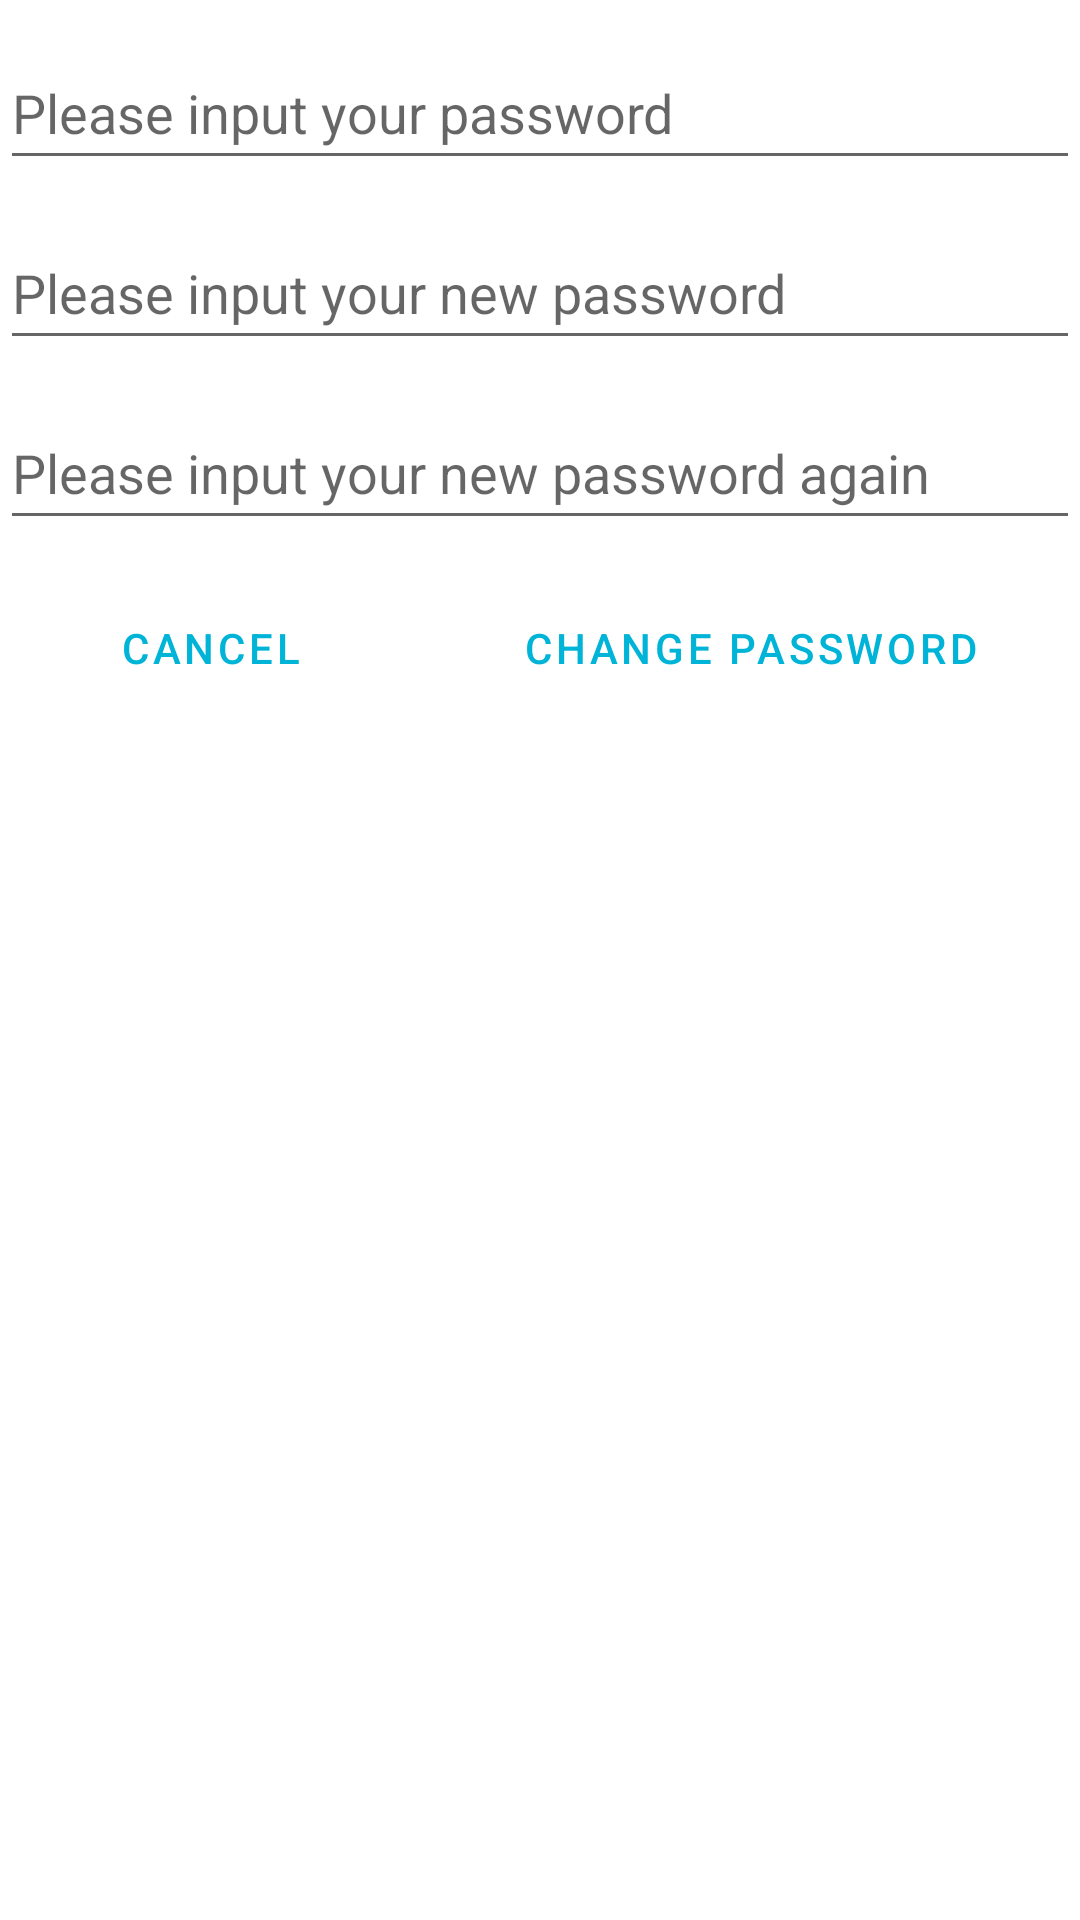

Produce the Android XML layout that renders to this screen, including the resource entries it uses.
<!-- AndroidManifest.xml: application theme Theme.Final -->
<!-- res/layout/dialog_changepassword.xml -->
<?xml version="1.0" encoding="utf-8"?>
<LinearLayout xmlns:android="http://schemas.android.com/apk/res/android"
    android:layout_width="match_parent"
    android:layout_height="match_parent"
    xmlns:tools="http://schemas.android.com/tools"
    android:orientation="vertical">

    <EditText
        android:id="@+id/et_password_old"
        android:layout_width="match_parent"
        android:layout_height="wrap_content"
        android:layout_marginTop="12dp"
        android:autofillHints=""
        android:ems="15"
        android:hint="@string/et_password_old"
        android:inputType="textPassword"
        android:minHeight="48dp"
        android:selectAllOnFocus="true"
        android:singleLine="true"
        tools:targetApi="o" />

    <EditText
        android:id="@+id/et_password_new"
        android:layout_width="match_parent"
        android:layout_height="wrap_content"
        android:layout_marginTop="12dp"
        android:autofillHints=""
        android:ems="15"
        android:hint="@string/et_password_new"
        android:inputType="textPassword"
        android:minHeight="48dp"
        android:selectAllOnFocus="true"
        android:singleLine="true"
        tools:targetApi="o" />

    <EditText
        android:id="@+id/et_password_new2"
        android:layout_width="match_parent"
        android:layout_height="wrap_content"
        android:layout_marginTop="12dp"
        android:autofillHints=""
        android:ems="15"
        android:hint="@string/et_password_new2"
        android:inputType="textPassword"
        android:minHeight="48dp"
        android:selectAllOnFocus="true"
        android:singleLine="true"
        tools:targetApi="o" />

    <LinearLayout
        android:layout_width="match_parent"
        android:layout_height="wrap_content">
        <Button
            android:id="@+id/cancel_change_password"
            android:layout_width="wrap_content"
            android:layout_height="wrap_content"
            android:layout_marginTop="12dp"
            android:background="@drawable/login_button"
            android:text="@string/cancel"
            android:layout_weight="1"
            style="?android:attr/buttonBarButtonStyle" />
        <Button
            android:id="@+id/bt_change_password"
            android:layout_width="wrap_content"
            android:layout_height="wrap_content"
            android:layout_marginTop="12dp"
            android:layout_marginBottom="12dp"
            android:background="@drawable/login_button"
            android:text="@string/bt_change_password"
            android:layout_weight="1"
            style="?android:attr/buttonBarButtonStyle" />

    </LinearLayout>
</LinearLayout>
<!-- resources referenced by this layout -->
<resources>
  <!-- drawable login_button (drawable) -->
  <?xml version="1.0" encoding="utf-8"?>
  <shape xmlns:android="http://schemas.android.com/apk/res/android"
      android:shape="rectangle">
      <gradient
          android:angle="45"
          android:endColor="@color/blue_green"
          android:startColor="@color/baby_blue"/>
      <padding
          android:bottom="5dp"
          android:top="5dp"
          android:left="5dp"
          android:right="5dp"/>
      <corners
          android:radius="60dp"/>
  
  
  </shape>
  <string name="bt_change_password">Change Password</string>
  <string name="cancel">Cancel</string>
  <string name="et_password_new">Please input your new password</string>
  <string name="et_password_new2">Please input your new password again</string>
  <string name="et_password_old">Please input your password</string>
  <style name="Theme.Final" parent="Theme.MaterialComponents.DayNight.DarkActionBar">
          
          <item name="colorPrimary">@color/app_bar</item>
          <item name="colorPrimaryVariant">@color/purple_700</item>
          <item name="colorOnPrimary">@color/white</item>
          
          <item name="colorSecondary">@color/teal_200</item>
          <item name="colorSecondaryVariant">@color/teal_700</item>
          <item name="colorOnSecondary">@color/black</item>
          
          <item name="android:statusBarColor">?attr/colorPrimaryVariant</item>
          
      </style>
  <color name="blue_green">#75E6DA</color>
  <color name="baby_blue">#D4F1F4</color>
  <color name="app_bar">#00B4D8</color>
  <color name="purple_700">#FF3700B3</color>
  <color name="white">#FFFFFFFF</color>
  <color name="teal_200">#FF03DAC5</color>
  <color name="teal_700">#00B4D8</color>
  <color name="black">#FF000000</color>
</resources>
